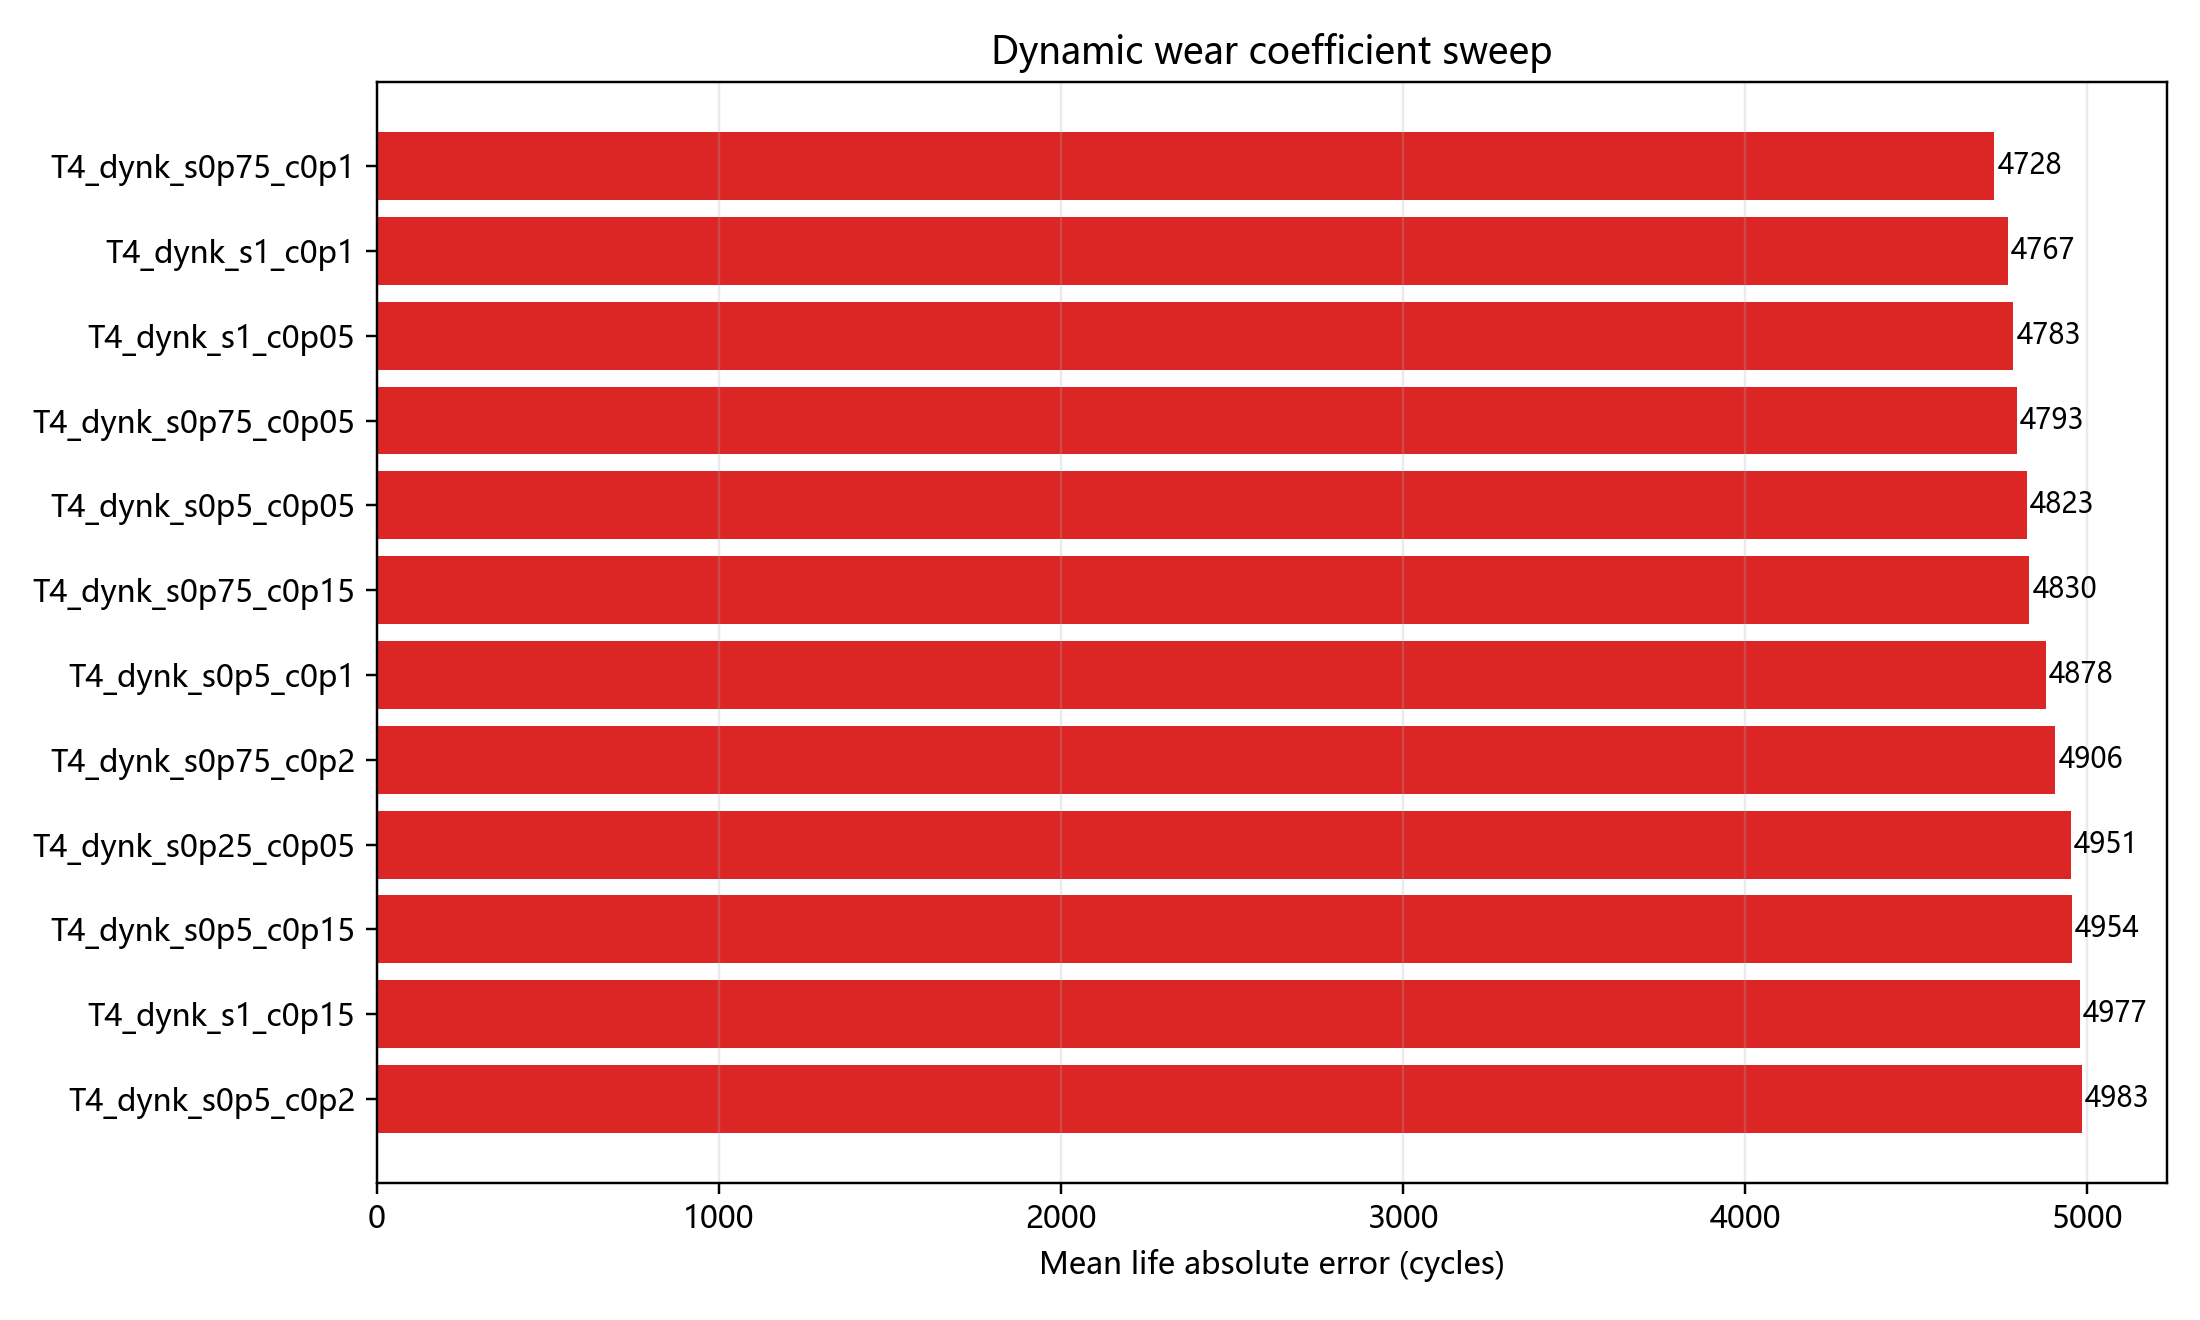

The table this chart was drawn from, first rows:
variant, seed_count, case_count, mean_pressure_mae, mean_wear_mae_um, mean_life_abs_error, std_life_abs_error, delta_vs_fixed_mean, paired_delta_vs_fixed, win_rate_vs_fixed, mean_k_factor, min_k_factor, max_k_factor
T4_dynk_s0p75_c0p1, 1, 4, 27, 0.3307, 4728, 2943, -293.6, -293.6, 0.5, 1.026, 0.9446, 1.1
T4_dynk_s1_c0p1, 1, 4, 27, 0.3264, 4767, 2895, -254.5, -254.5, 0.5, 1.027, 0.9262, 1.1
T4_dynk_s1_c0p05, 1, 4, 27, 0.3289, 4783, 2568, -238, -238, 0.5, 1.013, 0.95, 1.05
T4_dynk_s0p75_c0p05, 1, 4, 27, 0.3299, 4793, 2544, -227.7, -227.7, 0.5, 1.013, 0.95, 1.05
T4_dynk_s0p5_c0p05, 1, 4, 27, 0.3321, 4823, 2484, -198.5, -198.5, 0.5, 1.014, 0.9631, 1.05
T4_dynk_s0p75_c0p15, 1, 4, 27, 0.3355, 4830, 3033, -191.2, -191.2, 0.5, 1.033, 0.9446, 1.15
T4_dynk_s0p5_c0p1, 1, 4, 27, 0.3367, 4878, 2668, -142.8, -142.8, 0.5, 1.022, 0.9631, 1.1
T4_dynk_s0p75_c0p2, 1, 4, 27, 0.3389, 4906, 3112, -114.9, -114.9, 0.5, 1.038, 0.9446, 1.2
T4_dynk_s0p25_c0p05, 1, 4, 27, 0.3369, 4951, 2247, -70.02, -70.02, 0.5, 1.011, 0.9815, 1.05
T4_dynk_s0p5_c0p15, 1, 4, 27, 0.3403, 4954, 2740, -67.31, -67.31, 0.5, 1.027, 0.9631, 1.15
T4_dynk_s1_c0p15, 1, 4, 27, 0.3309, 4977, 2843, -44.08, -44.08, 0.5, 1.037, 0.9262, 1.15
T4_dynk_s0p5_c0p2, 1, 4, 27, 0.3417, 4983, 2769, -37.75, -37.75, 0.5, 1.029, 0.9631, 1.19
T4_dynk_s0p25_c0p1, 1, 4, 27, 0.3398, 5006, 2293, -14.77, -14.77, 0.5, 1.014, 0.9815, 1.095
T4_dynk_s0p25_c0p15, 1, 4, 27, 0.3398, 5006, 2293, -14.77, -14.77, 0.5, 1.014, 0.9815, 1.095
T4_dynk_s0p25_c0p2, 1, 4, 27, 0.3398, 5006, 2293, -14.77, -14.77, 0.5, 1.014, 0.9815, 1.095
T3_fixed_k, 1, 4, 27, 0.336, 5021, 1836, 0.0, , , 1.0, 1.0, 1.0
T4_dynk_s1_c0p2, 1, 4, 27, 0.3351, 5066, 2940, 44.78, 44.78, 0.5, 1.044, 0.9262, 1.2
